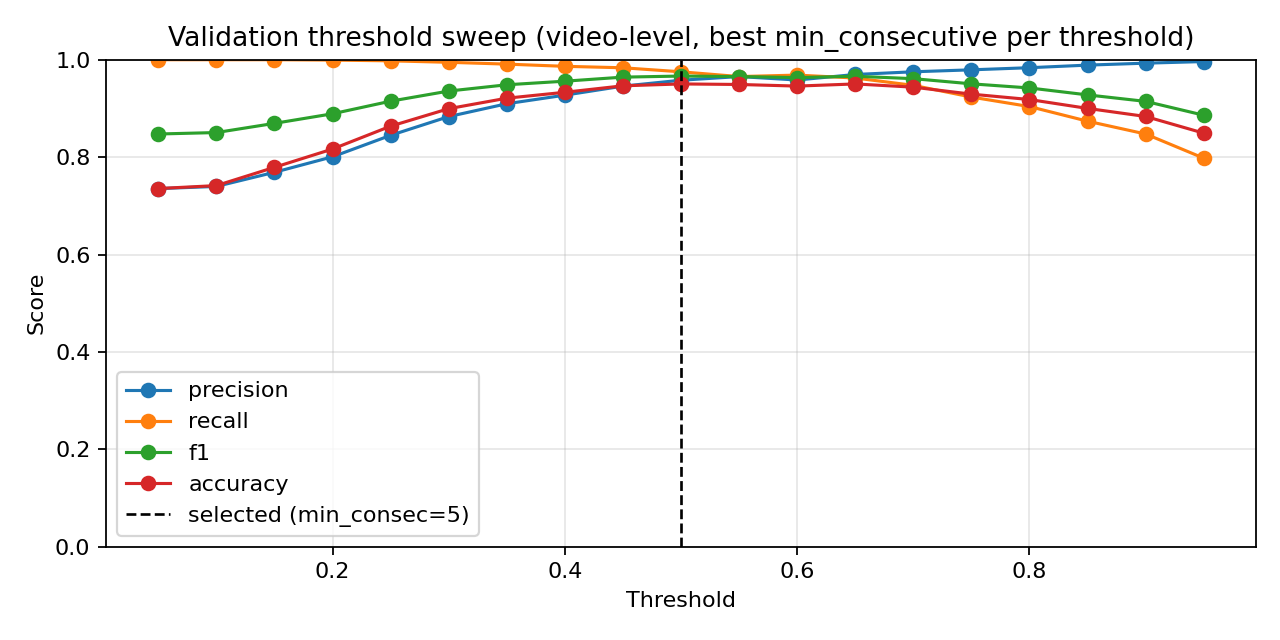

Values plotted in this chart, from the file beside it:
threshold, min_consecutive, precision, nfall_precision, recall, f1, accuracy
0.05, 1, 0.735, 0.0, 1.0, 0.8472, 0.735
0.05, 3, 0.735, 0.0, 1.0, 0.8472, 0.735
0.05, 5, 0.7354, 1.0, 1.0, 0.8475, 0.7355
0.1, 1, 0.7382, 1.0, 1.0, 0.8494, 0.7394
0.1, 3, 0.739, 1.0, 1.0, 0.8499, 0.7405
0.1, 5, 0.7399, 1.0, 1.0, 0.8505, 0.7416
0.15, 1, 0.7571, 1.0, 1.0, 0.8618, 0.7642
0.15, 3, 0.7628, 1.0, 1.0, 0.8654, 0.7714
0.15, 5, 0.7689, 1.0, 1.0, 0.8694, 0.7791
0.2, 1, 0.7839, 1.0, 1.0, 0.8788, 0.7973
0.2, 3, 0.7927, 1.0, 1.0, 0.8844, 0.8078
0.2, 5, 0.8007, 0.9933, 0.9992, 0.889, 0.8167
0.25, 1, 0.808, 0.9939, 0.9992, 0.8935, 0.825
0.25, 3, 0.823, 0.9949, 0.9992, 0.9026, 0.8415
0.25, 5, 0.8448, 0.9874, 0.9977, 0.9149, 0.8636
0.3, 1, 0.8509, 0.996, 0.9992, 0.9191, 0.8708
0.3, 3, 0.8651, 0.9891, 0.9977, 0.9267, 0.884
0.3, 5, 0.8833, 0.9776, 0.9947, 0.9357, 0.8995
0.35, 1, 0.8812, 0.9901, 0.9977, 0.9359, 0.8995
0.35, 3, 0.8927, 0.9757, 0.994, 0.9406, 0.9078
0.35, 5, 0.9097, 0.9668, 0.991, 0.9486, 0.921
0.4, 1, 0.9054, 0.9716, 0.9925, 0.947, 0.9183
0.4, 3, 0.9164, 0.9574, 0.988, 0.9508, 0.9249
0.4, 5, 0.9273, 0.9544, 0.9865, 0.956, 0.9332
0.45, 1, 0.9196, 0.9605, 0.9887, 0.9529, 0.9282
0.45, 3, 0.9305, 0.9526, 0.9857, 0.9573, 0.9354
0.45, 5, 0.9458, 0.9485, 0.9835, 0.9643, 0.9464
0.5, 1, 0.9351, 0.9534, 0.9857, 0.9598, 0.9393
0.5, 3, 0.9464, 0.942, 0.9812, 0.9635, 0.9453
0.5, 5, 0.9579, 0.9276, 0.9752, 0.9665, 0.9503
0.55, 1, 0.9475, 0.9273, 0.976, 0.9615, 0.9426
0.55, 3, 0.9578, 0.9196, 0.9722, 0.965, 0.9481
0.55, 5, 0.9654, 0.9042, 0.9654, 0.9654, 0.9492
0.6, 1, 0.9584, 0.9099, 0.9684, 0.9634, 0.9459
0.6, 3, 0.9646, 0.8928, 0.9609, 0.9627, 0.9453
0.6, 5, 0.9695, 0.88, 0.9549, 0.9621, 0.9448
0.65, 1, 0.9697, 0.898, 0.9624, 0.9661, 0.9503
0.65, 3, 0.9738, 0.8694, 0.9497, 0.9616, 0.9442
0.65, 5, 0.9735, 0.8463, 0.9391, 0.956, 0.9365
0.7, 1, 0.9753, 0.8649, 0.9474, 0.9611, 0.9437
0.7, 3, 0.9757, 0.8408, 0.9361, 0.9555, 0.9359
0.7, 5, 0.9793, 0.8151, 0.9226, 0.9501, 0.9288
0.75, 1, 0.9793, 0.8165, 0.9234, 0.9505, 0.9293
0.75, 3, 0.9815, 0.8004, 0.9144, 0.9467, 0.9244
0.75, 5, 0.986, 0.7768, 0.9001, 0.9411, 0.9172
0.8, 1, 0.9836, 0.7823, 0.9038, 0.9421, 0.9183
0.8, 3, 0.9867, 0.7669, 0.8941, 0.9381, 0.9133
0.8, 5, 0.9898, 0.7417, 0.8775, 0.9303, 0.9034
0.85, 1, 0.9889, 0.7354, 0.8738, 0.9278, 0.9001
0.85, 3, 0.9897, 0.72, 0.8633, 0.9222, 0.8929
0.85, 5, 0.9912, 0.7015, 0.8497, 0.915, 0.884
0.9, 1, 0.993, 0.6993, 0.8475, 0.9145, 0.8835
0.9, 3, 0.9946, 0.6762, 0.8295, 0.9045, 0.8713
0.9, 5, 0.9954, 0.6616, 0.8174, 0.8977, 0.8631
0.95, 1, 0.9962, 0.6389, 0.7979, 0.8861, 0.8493
0.95, 3, 0.9962, 0.6222, 0.7829, 0.8767, 0.8382
0.95, 5, 0.9961, 0.6079, 0.7693, 0.8682, 0.8283
